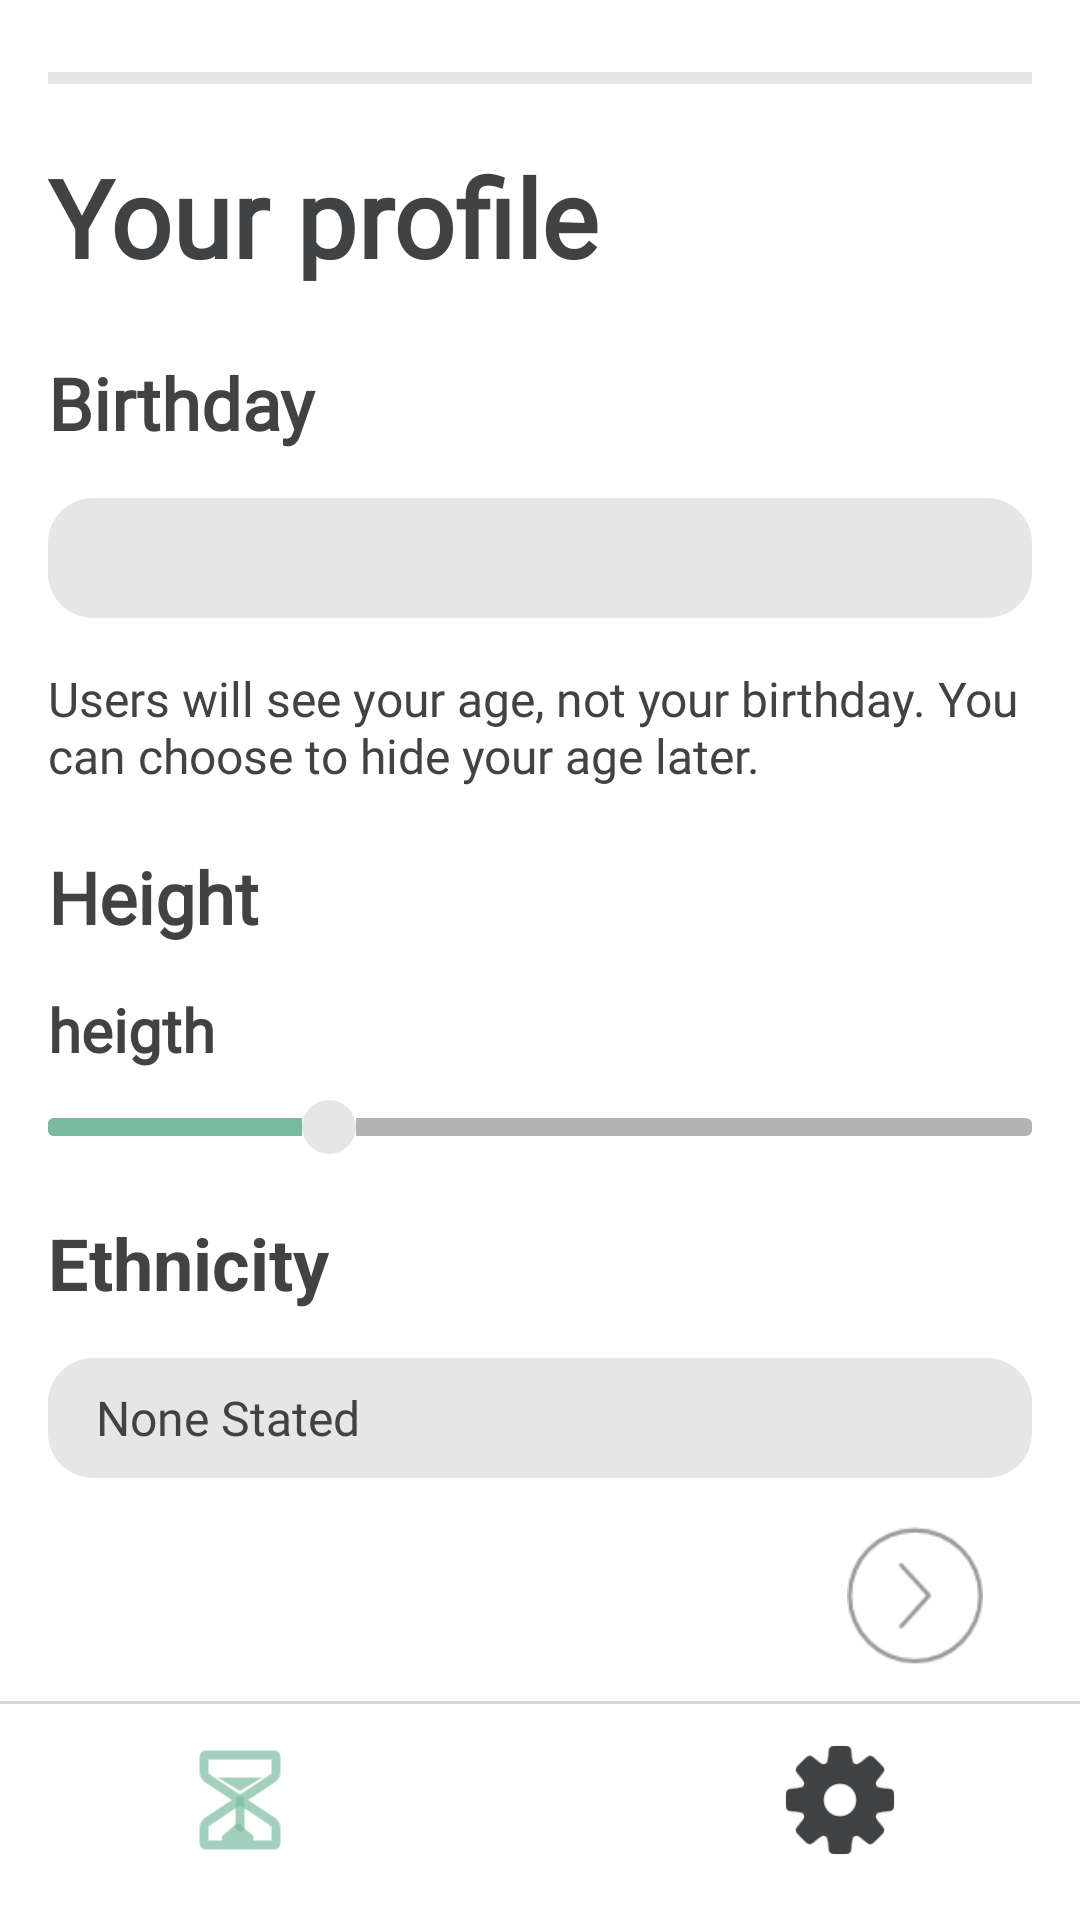

Reconstruct the res/layout file that produces this screen, plus the resources it refers to.
<!-- AndroidManifest.xml: application theme Theme.FreeDatesDemo -->
<!-- res/layout/fragment_grey_third_screen.xml -->
<?xml version="1.0" encoding="utf-8"?>
<androidx.constraintlayout.widget.ConstraintLayout xmlns:android="http://schemas.android.com/apk/res/android"
    xmlns:app="http://schemas.android.com/apk/res-auto"
    android:layout_width="match_parent"
    android:layout_height="match_parent"
    android:background="#FFFFFF">
    <com.google.android.material.progressindicator.LinearProgressIndicator
        android:id="@+id/linearProgressIndicator"
        android:layout_width="match_parent"
        android:layout_height="6dp"
        android:layout_marginStart="16dp"
        android:layout_marginTop="24dp"
        android:layout_marginEnd="16dp"
        android:progress="51"
        app:indicatorColor="#77BA9E"
        app:layout_constraintEnd_toEndOf="parent"
        app:layout_constraintStart_toStartOf="parent"
        app:layout_constraintTop_toTopOf="parent"
        app:trackColor="#E6E6E6" />

    <TextView
        android:id="@+id/four_dialog_preferences"
        android:layout_width="192dp"
        android:layout_height="50dp"
        android:layout_marginStart="16dp"
        android:layout_marginTop="20dp"
        android:fontFamily="@font/a_avantebs_0"
        android:text="Your profile"
        android:textColor="#414244"
        android:textSize="36sp"
        android:textStyle="bold"
        app:layout_constraintStart_toStartOf="parent"
        app:layout_constraintTop_toBottomOf="@+id/linearProgressIndicator" />

    <TextView
        android:id="@+id/four_dialog_age_range"
        android:layout_width="100dp"
        android:layout_height="32dp"
        android:layout_marginStart="16dp"
        android:layout_marginTop="20dp"
        android:fontFamily="@font/a_avantebs_0"
        android:text="Birthday"
        android:textColor="#414244"
        android:textSize="24sp"
        android:textStyle="bold"
        app:layout_constraintStart_toStartOf="parent"
        app:layout_constraintTop_toBottomOf="@+id/four_dialog_preferences" />

    <com.google.android.material.textfield.TextInputEditText
        android:id="@+id/third_dialog_birthday_input_text"
        android:layout_width="match_parent"
        android:layout_height="40dp"
        android:layout_marginStart="16dp"
        android:layout_marginTop="16dp"
        android:layout_marginEnd="16dp"
        android:background="@drawable/background_edittext"
        android:fontFamily="@font/nunito_regular"
        android:inputType="date"

        android:paddingStart="16dp"
        android:textColor="#414244"
        android:textColorHint="#414244"
        android:textSize="16sp"
        app:layout_constraintEnd_toEndOf="parent"
        app:layout_constraintStart_toStartOf="parent"
        app:layout_constraintTop_toBottomOf="@+id/four_dialog_age_range" />

    <TextView
        android:id="@+id/third_dialog_text_view_birthday"
        android:layout_width="match_parent"
        android:layout_height="wrap_content"
        android:layout_marginStart="16dp"
        android:layout_marginTop="16dp"
        android:layout_marginEnd="16dp"
        android:fontFamily="@font/a_avantebs_0"
        android:text="Users will see your age, not your birthday. You can choose to hide your age later."
        android:textColor="#414244"
        android:textSize="16sp"
        app:layout_constraintEnd_toEndOf="parent"
        app:layout_constraintStart_toStartOf="parent"
        app:layout_constraintTop_toBottomOf="@+id/third_dialog_birthday_input_text" />

    <TextView
        android:id="@+id/third_dialog_height_text_view"
        android:layout_width="100dp"
        android:layout_height="32dp"
        android:layout_marginStart="16dp"
        android:layout_marginTop="20dp"
        android:fontFamily="@font/a_avantebs_0"
        android:text="Height"
        android:textColor="#414244"
        android:textSize="24sp"
        android:textStyle="bold"
        app:layout_constraintStart_toStartOf="parent"
        app:layout_constraintTop_toBottomOf="@+id/third_dialog_text_view_birthday" />

    <TextView
        android:id="@+id/third_dialog_height_text_imperial"
        android:layout_width="match_parent"
        android:layout_height="26dp"
        android:layout_marginStart="16dp"
        android:layout_marginTop="16dp"
        android:layout_marginEnd="16dp"
        android:fontFamily="@font/a_avantebs_0"
        android:gravity="bottom"
        android:text="heigth"
        android:textColor="#414244"
        android:textSize="20sp"
        android:textStyle="bold"
        app:layout_constraintStart_toStartOf="parent"
        app:layout_constraintTop_toBottomOf="@+id/third_dialog_height_text_view" />


    <SeekBar
        android:id="@+id/seekBar"
        android:layout_width="match_parent"
        android:layout_height="wrap_content"
        android:layout_marginTop="10dp"
        android:max="22"
        android:maxHeight="6dp"
        android:min="1"
        android:minHeight="6dp"
        android:progress="7"

        android:progressDrawable="@drawable/progress_drawable"
        android:thumb="@drawable/thumb"
        app:layout_constraintEnd_toEndOf="parent"
        app:layout_constraintStart_toStartOf="parent"
        app:layout_constraintTop_toBottomOf="@+id/third_dialog_height_text_imperial" />

    <TextView
        android:id="@+id/third_dialog_ethnicity_text_view"
        android:layout_width="100dp"
        android:layout_height="32dp"
        android:layout_marginStart="16dp"
        android:layout_marginTop="20dp"
        android:text="Ethnicity"
        android:textColor="#414244"
        android:textSize="24sp"
        android:textStyle="bold"
        app:layout_constraintStart_toStartOf="parent"
        app:layout_constraintTop_toBottomOf="@+id/seekBar" />

    <com.google.android.material.textfield.TextInputEditText
        android:id="@+id/third_dialog_edit_text_education"
        android:layout_width="match_parent"
        android:layout_height="40dp"
        android:layout_marginStart="16dp"
        android:layout_marginTop="16dp"
        android:layout_marginEnd="16dp"
        android:background="@drawable/background_edittext"
        android:fontFamily="@font/nunito_regular"
        android:hint="None Stated"
        android:paddingStart="16dp"
        android:textColor="#414244"
        android:textColorHint="#414244"
        android:textSize="16sp"
        app:layout_constraintEnd_toEndOf="parent"
        app:layout_constraintStart_toStartOf="parent"
        app:layout_constraintTop_toBottomOf="@+id/third_dialog_ethnicity_text_view" />


    <ImageButton
        android:id="@+id/third_dialog_right_arrow"
        android:layout_width="46dp"
        android:layout_height="46dp"

        android:layout_marginEnd="32dp"
        android:layout_marginBottom="12dp"

        android:background="@null"
        android:scaleType="centerInside"
        android:src="@drawable/next"
        app:layout_constraintBottom_toTopOf="@+id/view"
        app:layout_constraintEnd_toEndOf="parent" />

    <View
        android:id="@+id/view"
        android:layout_width="match_parent"
        android:layout_height="1dp"

        android:layout_marginBottom="12dp"
        android:background="#D9D9D9"
        app:layout_constraintBottom_toTopOf="@+id/_dialog_setting_button"
        app:layout_constraintEnd_toEndOf="parent"
        app:layout_constraintHorizontal_bias="0.0"
        app:layout_constraintStart_toStartOf="parent" />

    <ImageButton
        android:id="@+id/_dialog_setting_button"
        android:layout_width="40dp"
        android:layout_height="40dp"

        android:layout_marginEnd="60dp"
        android:layout_marginBottom="20dp"
        android:background="@null"
        android:scaleType="centerCrop"
        android:scaleX="1.5"
        android:scaleY="1.5"
        android:src="@drawable/settings_iconsetting"
        app:layout_constraintBottom_toBottomOf="parent"
        app:layout_constraintEnd_toEndOf="parent" />

    <ImageButton
        android:id="@+id/second_dialog_time_button"
        android:layout_width="40dp"
        android:layout_height="40dp"

        android:layout_marginStart="60dp"
        android:layout_marginBottom="20dp"
        android:background="@null"
        android:scaleType="centerCrop"
        android:scaleX="1.5"
        android:scaleY="1.5"
        android:src="@drawable/icontime"
        app:layout_constraintBottom_toBottomOf="parent"
        app:layout_constraintStart_toStartOf="parent" />

</androidx.constraintlayout.widget.ConstraintLayout>
<!-- resources referenced by this layout -->
<resources>
  <!-- drawable background_edittext (drawable) -->
  <?xml version="1.0" encoding="utf-8"?>
  <shape xmlns:android="http://schemas.android.com/apk/res/android">
      <solid android:color="#E6E6E6" />
      <corners android:radius="15dp"/>
  
  </shape>
  <!-- drawable icontime: png bitmap (drawable, 2248 bytes) -->
  <!-- drawable next: png bitmap (drawable, 5896 bytes) -->
  <!-- drawable progress_drawable (drawable) -->
  <?xml version="1.0" encoding="utf-8"?>
  <layer-list xmlns:android="http://schemas.android.com/apk/res/android">
      <item android:id="@android:id/background">
          <shape android:shape="rectangle">
              <solid
                  android:color="#B3B3B3" />
              <corners android:radius="2dp" />
          </shape>
      </item>
      <item android:id="@android:id/progress">
          <clip>
              <shape android:shape="rectangle">
                  <solid
                      android:color="#77BA9E" />
                  <corners android:radius="2dp" />
              </shape>
          </clip>
      </item>
  </layer-list>
  <!-- drawable settings_iconsetting: png bitmap (drawable, 2663 bytes) -->
  <!-- drawable thumb (drawable) -->
  <?xml version="1.0" encoding="UTF-8"?>
  <shape xmlns:android="http://schemas.android.com/apk/res/android"
      android:shape="oval" >
  
      <gradient
          android:angle="270"
          android:endColor="#E6E6E6"
          android:startColor="#E6E6E6" />
  
      <size
          android:height="18dp"
          android:width="18dp" />
  
  </shape>
  <style name="Theme.FreeDatesDemo" parent="Base.Theme.FreeDatesDemo">
          <item name="colorOnBackground">@color/white</item>
          <item name="colorOnSurface">@color/white</item>
  
          
          <item name="colorPrimary">@color/white</item>
          <item name="colorPrimaryVariant">@color/white</item>
          <item name="colorOnPrimary">@color/white</item>
          
          <item name="colorSecondary">@color/white</item>
          <item name="colorSecondaryVariant">@color/white</item>
          <item name="colorOnSecondary">@color/white</item>
          <item name="colorSurface">@color/white</item>
  
      </style>
  <style name="Base.Theme.FreeDatesDemo" parent="Theme.AppCompat.DayNight.NoActionBar">
  
          
  
        
  
  
         
         
          
  
          
          
      </style>
  <!-- not gathered from this repository: default colours our renderer supplied (Android Studio template values) -->
  <color name="white">#FFFFFFFF</color>
</resources>
